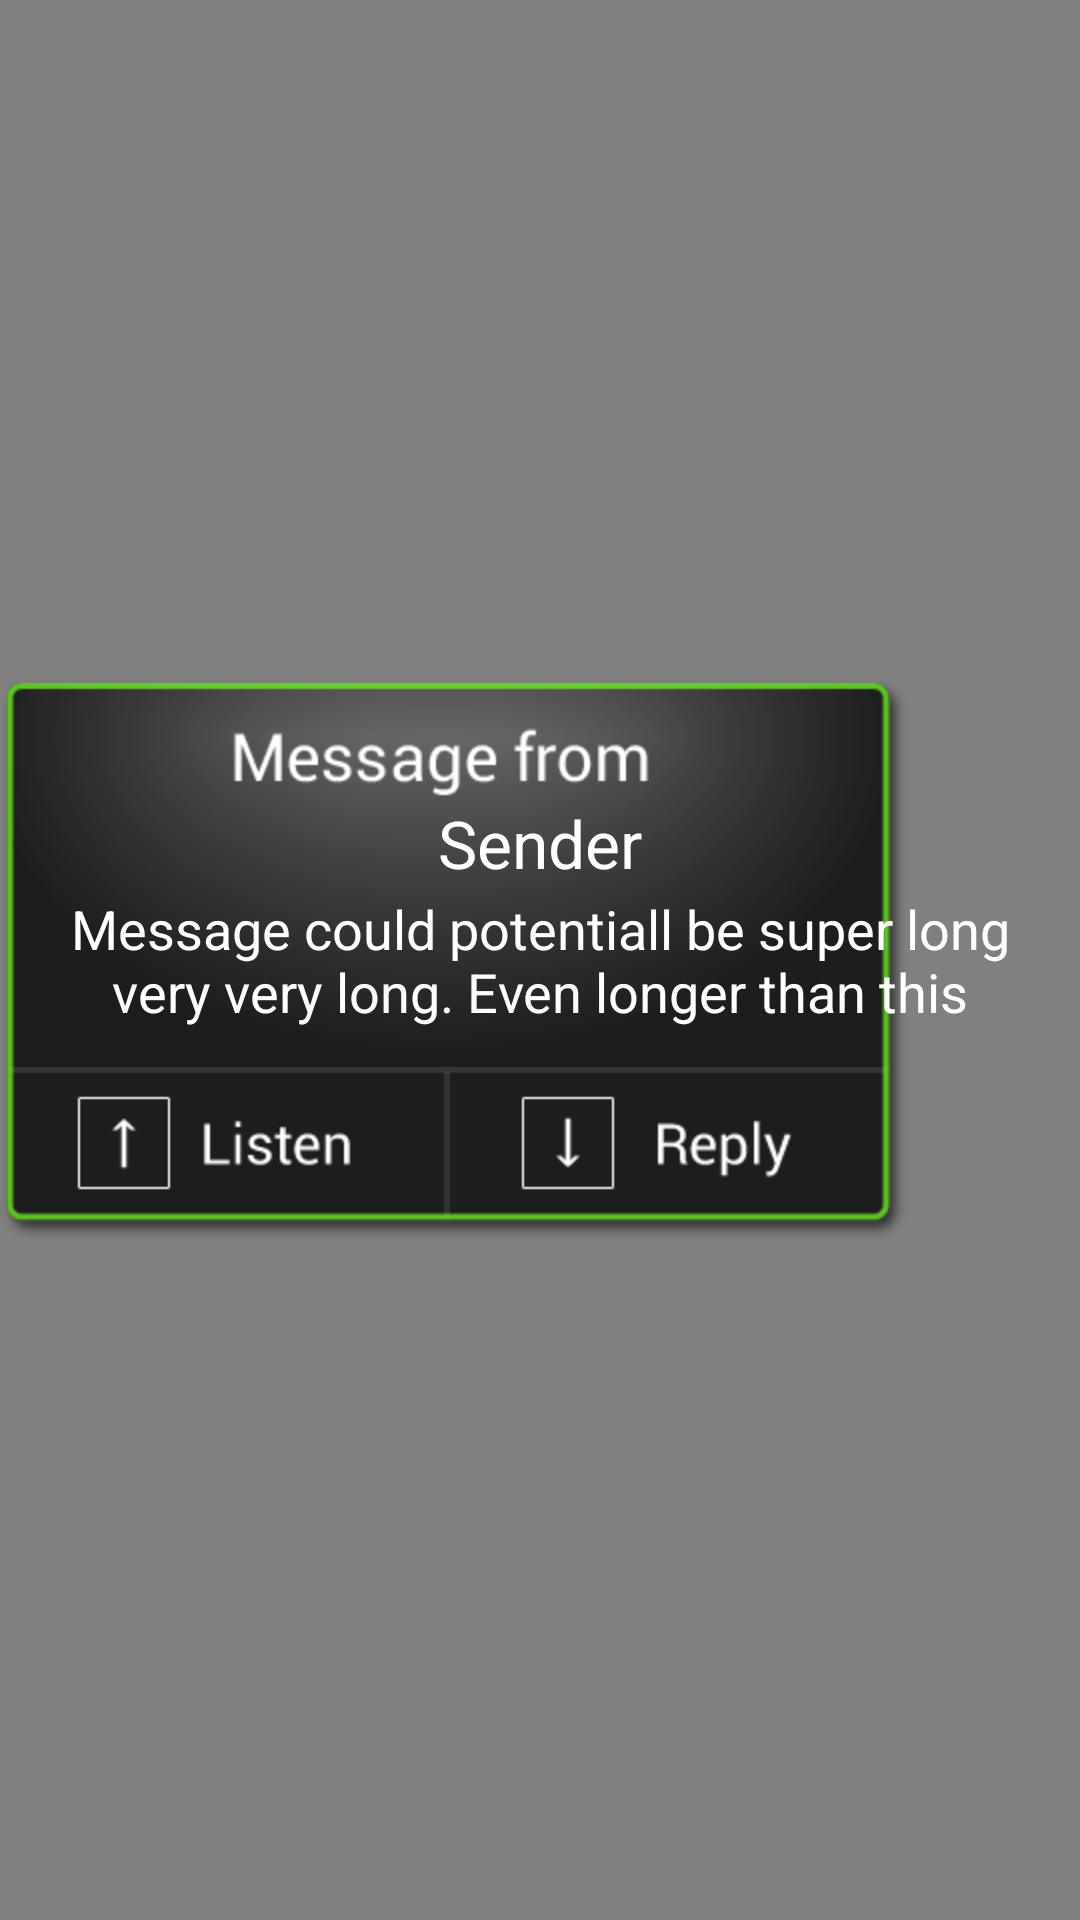

Android layout source for this screen:
<!-- AndroidManifest.xml: activity theme android:Theme.Translucent.NoTitleBar -->
<!-- res/layout/popup.xml -->
<?xml version="1.0" encoding="utf-8"?>
<RelativeLayout xmlns:android="http://schemas.android.com/apk/res/android"
    android:layout_width="fill_parent"
    android:layout_height="fill_parent" android:background="#7f000000">

    <RelativeLayout
        android:id="@+id/popup"
        android:layout_width="wrap_content"
        android:layout_height="wrap_content"
        android:layout_centerInParent="true" >

        <ImageView
            android:id="@+id/popup_top"
            android:layout_width="wrap_content"
            android:layout_height="wrap_content"
            android:src="@drawable/popup_top" />

        <ImageView
            android:id="@+id/popup_bottom_left"
            android:layout_width="wrap_content"
            android:layout_height="wrap_content"
            android:layout_below="@+id/popup_top"
            android:src="@drawable/popup_bottom_left" android:layout_alignLeft="@id/popup_top"/>

        <ImageView
            android:id="@+id/popup_bottom_right"
            android:layout_width="wrap_content"
            android:layout_height="wrap_content"
            android:layout_alignBottom="@id/popup_bottom_left"
            android:layout_toRightOf="@+id/popup_bottom_left"
            android:src="@drawable/popup_bottom_right" />

        <TextView
            android:id="@+id/sender"
            android:layout_width="wrap_content"
            android:layout_height="wrap_content"
            android:layout_alignParentTop="true"
            android:layout_centerHorizontal="true"
            android:layout_marginTop="40dp"
            android:text="Sender"
            android:textAppearance="?android:attr/textAppearanceLarge" android:gravity="center"/>

        <TextView
            android:id="@+id/message"
            android:layout_width="wrap_content"
            android:layout_height="wrap_content"
            android:layout_centerHorizontal="true"
            android:layout_centerVertical="true"
            android:layout_marginLeft="10dp"
            android:layout_marginRight="20dp"
            android:gravity="center"
            android:text="Message could potentiall be super long very very long. Even longer than this"
            android:textAppearance="?android:attr/textAppearanceMedium" android:maxLines="2" android:ellipsize="end"/>

    </RelativeLayout>

</RelativeLayout>
<!-- resources referenced by this layout -->
<resources>
  <!-- drawable popup_bottom_left: png bitmap (drawable-hdpi, 4668 bytes) -->
  <!-- drawable popup_bottom_right: png bitmap (drawable-hdpi, 4794 bytes) -->
  <!-- drawable popup_top: png bitmap (drawable-hdpi, 17001 bytes) -->
</resources>
